Run: headless pygame with SDL's dummy video driver; simulated clock (each Clock.tick advances the game by its frame time, no real sleeping); random seed 0; keys injected as events and as key.get_pressed() state; no mouse input.
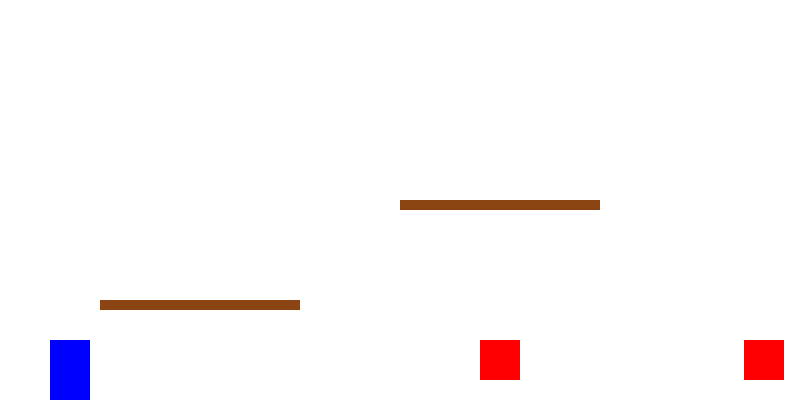
Frame 1 of 2 · flips 1–60 · no input
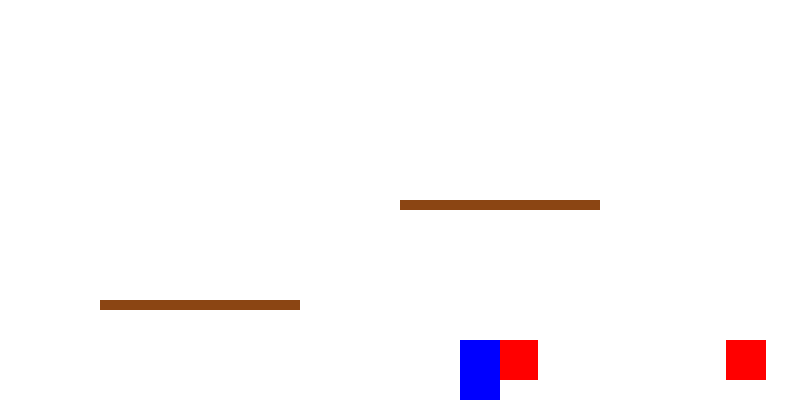
Frame 2 of 2 · flips 61–180 · tapped SPACE, RETURN · held RIGHT (→), D (game ended)

The pygame program that drew these frames:

import pygame
import random

# Initialize Pygame
pygame.init()

# Set up display
WIDTH, HEIGHT = 800, 400
screen = pygame.display.set_mode((WIDTH, HEIGHT))
pygame.display.set_caption("Advanced Mario Game")

# Define colors
WHITE = (255, 255, 255)
GREEN = (0, 255, 0)
BROWN = (139, 69, 19)
BLUE = (0, 0, 255)
RED = (255, 0, 0)

# Player class
class Player:
    def __init__(self):
        self.x = 50
        self.y = HEIGHT - 60
        self.width = 40
        self.height = 60
        self.vel = 5
        self.is_jumping = False
        self.jump_count = 10

    def draw(self):
        pygame.draw.rect(screen, BLUE, (self.x, self.y, self.width, self.height))

    def move(self):
        keys = pygame.key.get_pressed()
        if keys[pygame.K_LEFT] and self.x > 0:
            self.x -= self.vel
        if keys[pygame.K_RIGHT] and self.x < WIDTH - self.width:
            self.x += self.vel
        if not self.is_jumping:
            if keys[pygame.K_SPACE]:
                self.is_jumping = True
        else:
            if self.jump_count >= -10:
                neg = 1
                if self.jump_count < 0:
                    neg = -1
                self.y -= (self.jump_count ** 2) * 0.5 * neg
                self.jump_count -= 1
            else:
                self.is_jumping = False
                self.jump_count = 10

# Platform class
class Platform:
    def __init__(self, x, y, width, height):
        self.x = x
        self.y = y
        self.width = width
        self.height = height

    def draw(self):
        pygame.draw.rect(screen, BROWN, (self.x, self.y, self.width, self.height))

# Enemy class
class Enemy:
    def __init__(self, x, y):
        self.x = x
        self.y = y
        self.width = 40
        self.height = 40
        self.vel = 3

    def draw(self):
        pygame.draw.rect(screen, RED, (self.x, self.y, self.width, self.height))

    def move(self):
        self.x += self.vel
        if self.x <= 0 or self.x >= WIDTH - self.width:
            self.vel *= -1

def main():
    clock = pygame.time.Clock()
    player = Player()
    platforms = [Platform(100, HEIGHT - 100, 200, 10), Platform(400, HEIGHT - 200, 200, 10)]
    enemies = [Enemy(300, HEIGHT - 60), Enemy(600, HEIGHT - 60)]

    run = True
    while run:
        clock.tick(30)  # Set frame rate
        screen.fill(WHITE)

        for event in pygame.event.get():
            if event.type == pygame.QUIT:
                run = False

        player.move()

        # Check for collision with platforms
        for platform in platforms:
            if (player.x + player.width > platform.x and 
                player.x < platform.x + platform.width and 
                player.y + player.height >= platform.y and 
                player.y + player.height <= platform.y + platform.height):
                player.y = platform.y - player.height
                player.is_jumping = False
                player.jump_count = 10

        # Move and draw enemies
        for enemy in enemies:
            enemy.move()
            enemy.draw()

            # Check for collision with enemy
            if (player.x < enemy.x + enemy.width and
                player.x + player.width > enemy.x and
                player.y < enemy.y + enemy.height and
                player.y + player.height > enemy.y):
                print("Game Over! You hit an enemy.")
                run = False

        player.draw()
        for platform in platforms:
            platform.draw()

        pygame.display.update()

    pygame.quit()

if __name__ == "__main__":
    main()
